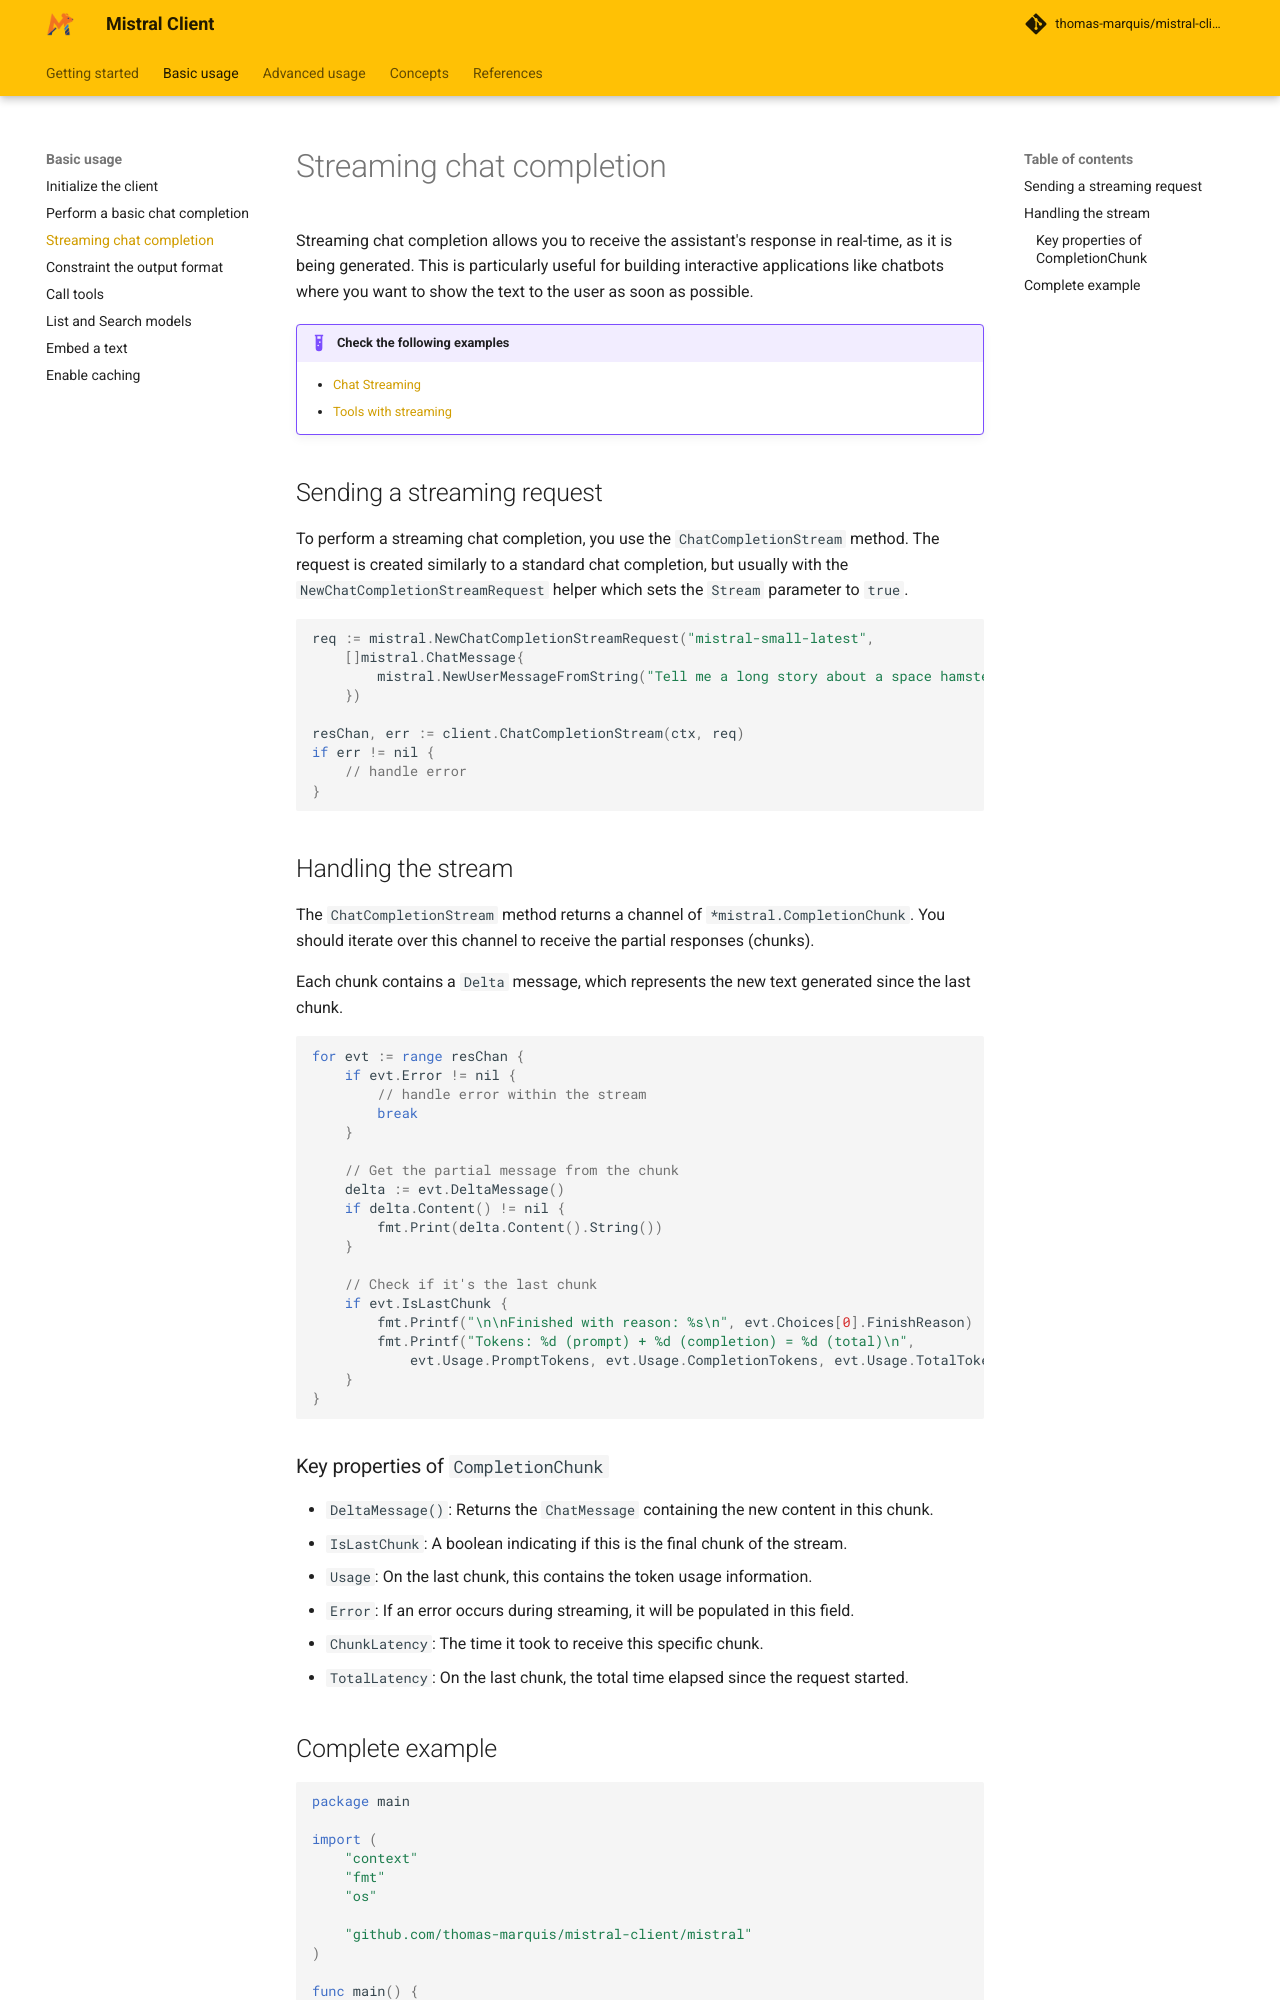

repository: thomas-marquis/mistral-client · page: basic-usage/chat-completion-streaming/index.html · generator: mkdocs

# Streaming chat completion

Streaming chat completion allows you to receive the assistant's response in real-time, as it is being generated. This is particularly useful for building interactive applications like chatbots where you want to show the text to the user as soon as possible.

!!! example "Check the following examples"

     - [Chat Streaming](https://github.com/thomas-marquis/mistral-client/tree/main/examples/chat-streaming/main.go)
     - [Tools with streaming](https://github.com/thomas-marquis/mistral-client/tree/main/examples/tools-streaming/main.go)

## Sending a streaming request

To perform a streaming chat completion, you use the `ChatCompletionStream` method. The request is created similarly to a standard chat completion, but usually with the `NewChatCompletionStreamRequest` helper which sets the `Stream` parameter to `true`.

```go
req := mistral.NewChatCompletionStreamRequest("mistral-small-latest",
    []mistral.ChatMessage{
        mistral.NewUserMessageFromString("Tell me a long story about a space hamster"),
    })

resChan, err := client.ChatCompletionStream(ctx, req)
if err != nil {
    // handle error
}
```

## Handling the stream

The `ChatCompletionStream` method returns a channel of `*mistral.CompletionChunk`. You should iterate over this channel to receive the partial responses (chunks).

Each chunk contains a `Delta` message, which represents the new text generated since the last chunk.

```go
for evt := range resChan {
    if evt.Error != nil {
        // handle error within the stream
        break
    }

    // Get the partial message from the chunk
    delta := evt.DeltaMessage()
    if delta.Content() != nil {
        fmt.Print(delta.Content().String())
    }

    // Check if it's the last chunk
    if evt.IsLastChunk {
        fmt.Printf("\n\nFinished with reason: %s\n", evt.Choices[0].FinishReason)
        fmt.Printf("Tokens: %d (prompt) + %d (completion) = %d (total)\n",
            evt.Usage.PromptTokens, evt.Usage.CompletionTokens, evt.Usage.TotalTokens)
    }
}
```
